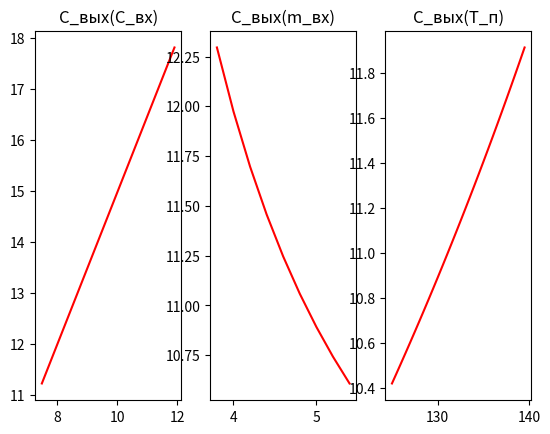

Here is the Python script that generated this plot:
import matplotlib.pyplot as plt
import numpy as np

deltaC = 0.4
deltaM = 0.2
deltaT = 0.5

Tp = 90
r = 2.26 * 10 ** 6
kt = 5000
F = 10
C_tau = 4187

C0 = 7.5
C1 = 12
C_input = 8

m0 = 3.8
m1 = 5.5
m_input = 4

T0 = 125
T1 = 140
T_n = 140


def Count_C_output_from_C(C_input):
    res = (m_input * C_input) / (m_input - (kt * F * (T_n - Tp)) / (r - Tp * C_tau))
    return res


def Count_C_output_from_m(m_input):
    res = (m_input * C_input) / (m_input - (kt * F * (T_n - Tp)) / (r - Tp * C_tau))
    return res


def Count_C_output_from_T(T_n):
    res = (m_input * C_input) / (m_input - (kt * F * (T_n - Tp)) / (r - Tp * C_tau))
    return res


fig, axs = plt.subplots(1, 3)

c1OArr = []
c1IArr = np.arange(C0, C1, deltaC)
for i in c1IArr:
    c1OArr.append(Count_C_output_from_C(i))

c2OArr = []
c2IArr = np.arange(m0, m1, deltaM)
for i in c2IArr:
    c2OArr.append(Count_C_output_from_m(i))

c3OArr = []
c3IArr = np.arange(T0, T1, deltaT)
for i in c3IArr:
    c3OArr.append(Count_C_output_from_T(i))

axs[0].plot(c1IArr, c1OArr, "red")
axs[0].set_title('C_вых(C_вх)')

axs[1].plot(c2IArr, c2OArr, "red")
axs[1].set_title('C_вых(m_вх)')

axs[2].plot(c3IArr, c3OArr, "red")
axs[2].set_title('C_вых(T_п)')
plt.show()
